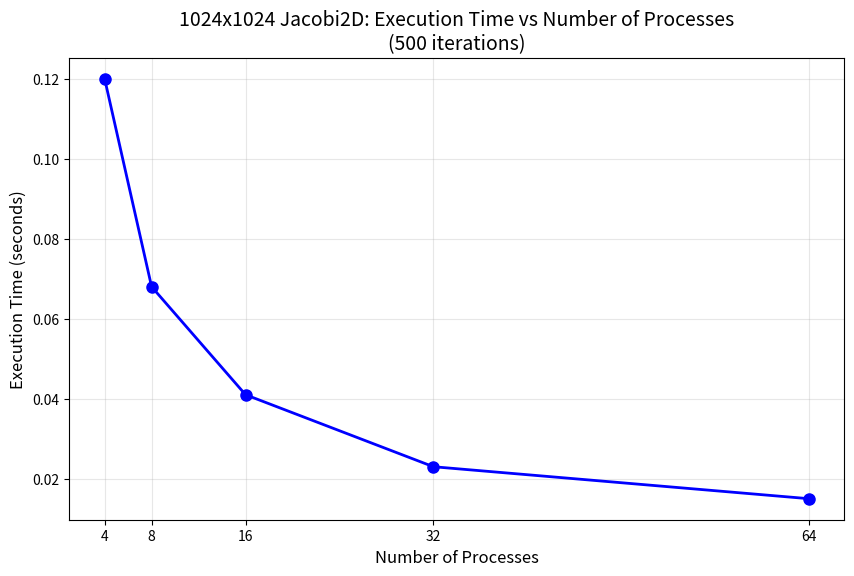

Here is the Python script that generated this plot:
import matplotlib.pyplot as plt

# Data from your runs
processes = [4, 8, 16, 32, 64]
times = [0.120, 0.068, 0.041, 0.023, 0.015]

# Create figure and plot
plt.figure(figsize=(10, 6))
plt.plot(processes, times, marker='o', linewidth=2, markersize=8, color='blue')

# Labels and title
plt.xlabel('Number of Processes', fontsize=12)
plt.ylabel('Execution Time (seconds)', fontsize=12)
plt.title('1024x1024 Jacobi2D: Execution Time vs Number of Processes\n(500 iterations)', fontsize=14)
plt.grid(True, alpha=0.3)

# Set x-axis to show all process counts
plt.xticks(processes)

# Save as PDF
plt.savefig('performance_plot.pdf', format='pdf', bbox_inches='tight')
print("Plot saved to performance_plot.pdf")
plt.close()
